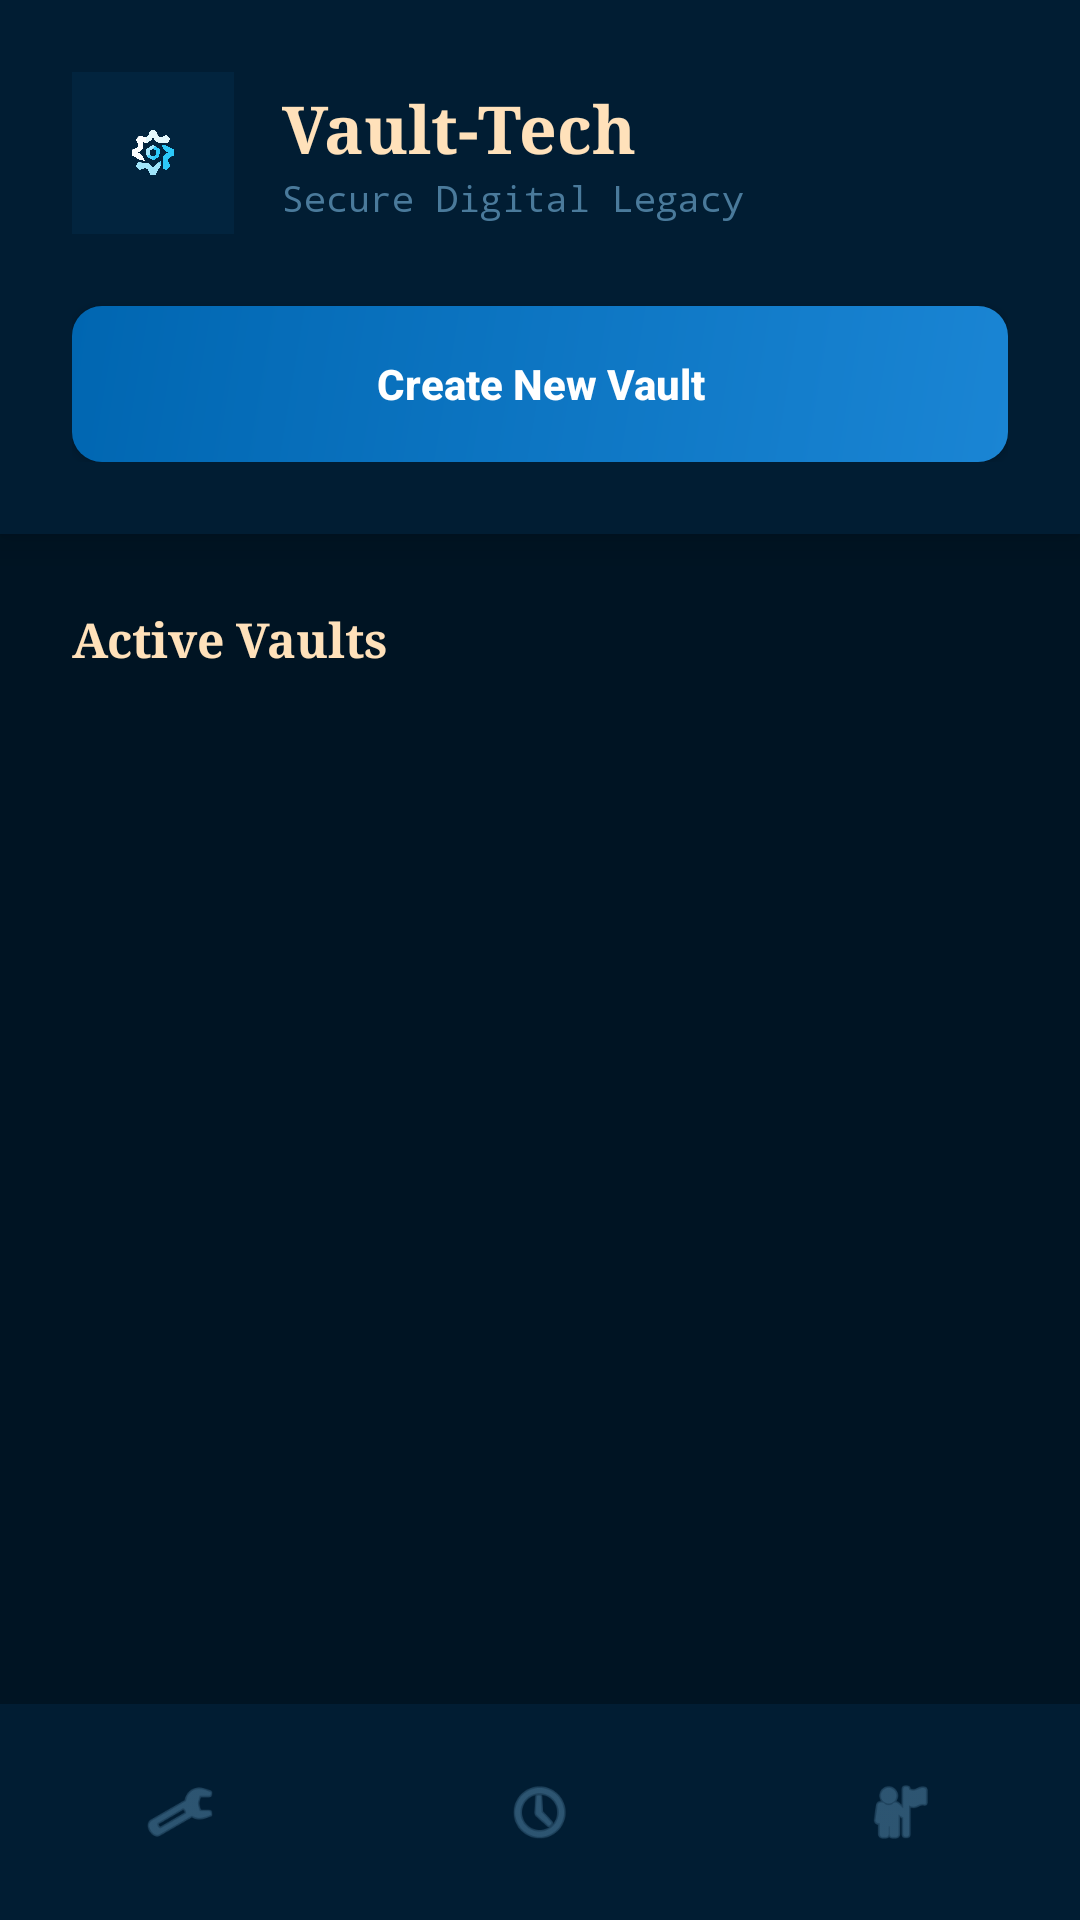

Write the Android layout XML for this screen, with the resource values it uses.
<!-- AndroidManifest.xml: application theme Theme.Vaulttech -->
<!-- res/layout/activity_main.xml -->
<?xml version="1.0" encoding="utf-8"?>
<RelativeLayout xmlns:android="http://schemas.android.com/apk/res/android"
    xmlns:app="http://schemas.android.com/apk/res-auto"
    xmlns:tools="http://schemas.android.com/tools"
    android:id="@+id/main"
    android:layout_width="match_parent"
    android:layout_height="match_parent"
    android:background="#001423"
    tools:context=".dashboard.MainActivity">

    <LinearLayout
        android:id="@+id/header_block"
        android:layout_width="match_parent"
        android:layout_height="wrap_content"
        android:orientation="vertical"
        android:background="#011d33"
        android:padding="24dp"
        android:elevation="8dp">

        <LinearLayout
            android:layout_width="match_parent"
            android:layout_height="wrap_content"
            android:orientation="horizontal"
            android:gravity="center_vertical"
            android:layout_marginBottom="24dp">

            <ImageView
                android:layout_width="54dp"
                android:layout_height="54dp"
                android:src="@drawable/vault_logo"
                android:background="#02243e"
                android:padding="8dp" />

            <LinearLayout
                android:layout_width="wrap_content"
                android:layout_height="wrap_content"
                android:orientation="vertical"
                android:layout_marginStart="16dp">

                <TextView
                    android:layout_width="wrap_content"
                    android:layout_height="wrap_content"
                    android:text="Vault-Tech"
                    android:textColor="#ffe1ba"
                    android:fontFamily="serif"
                    android:textSize="22sp"
                    android:textStyle="bold" />

                <TextView
                    android:layout_width="wrap_content"
                    android:layout_height="wrap_content"
                    android:text="Secure Digital Legacy"
                    android:textColor="#4a7a9b"
                    android:fontFamily="monospace"
                    android:textSize="12sp" />
            </LinearLayout>
        </LinearLayout>

        <androidx.appcompat.widget.AppCompatButton
            android:id="@+id/btn_create_vault"
            android:layout_width="match_parent"
            android:layout_height="52dp"
            android:text="Create New Vault"
            android:textColor="#ffffff"
            android:background="@drawable/bg_vault_button"
            android:textAllCaps="false"
            android:textSize="14sp"
            android:textStyle="bold"/>
    </LinearLayout>

    <TextView
        android:id="@+id/tv_active_vaults"
        android:layout_width="wrap_content"
        android:layout_height="wrap_content"
        android:layout_below="@id/header_block"
        android:text="Active Vaults"
        android:textColor="#ffe1ba"
        android:fontFamily="serif"
        android:textSize="16sp"
        android:textStyle="bold"
        android:layout_marginStart="24dp"
        android:layout_marginTop="24dp"
        android:layout_marginBottom="12dp"/>

    <androidx.recyclerview.widget.RecyclerView
        android:id="@+id/rv_vaults"
        android:layout_width="match_parent"
        android:layout_height="match_parent"
        android:layout_below="@id/tv_active_vaults"
        android:layout_above="@id/bottom_nav"
        android:paddingHorizontal="16dp"
        android:clipToPadding="false"
        android:paddingBottom="16dp" />

    <com.google.android.material.bottomnavigation.BottomNavigationView
        android:id="@+id/bottom_nav"
        android:layout_width="match_parent"
        android:layout_height="72dp"
        android:layout_alignParentBottom="true"
        android:background="#011d33"
        app:itemIconTint="#4a7a9b"
        app:itemTextColor="#4a7a9b"
        app:labelVisibilityMode="unlabeled"
        app:menu="@menu/bottom_nav_menu" />

</RelativeLayout>
<!-- resources referenced by this layout -->
<resources>
  <!-- drawable bg_vault_button (drawable) -->
  <?xml version="1.0" encoding="utf-8"?>
  
  <shape xmlns:android="http://schemas.android.com/apk/res/android">
      <gradient
          android:startColor="#0066b1"
          android:endColor="#1a85d4"
          android:angle="315" />
      <corners android:radius="10dp" />
  </shape>
  <!-- drawable vault_logo: png bitmap (drawable, 161843 bytes) -->
  <style name="Theme.Vaulttech" parent="Base.Theme.Vaulttech" />
  <style name="Base.Theme.Vaulttech" parent="Theme.Material3.DayNight.NoActionBar">
          
          
      </style>
</resources>
